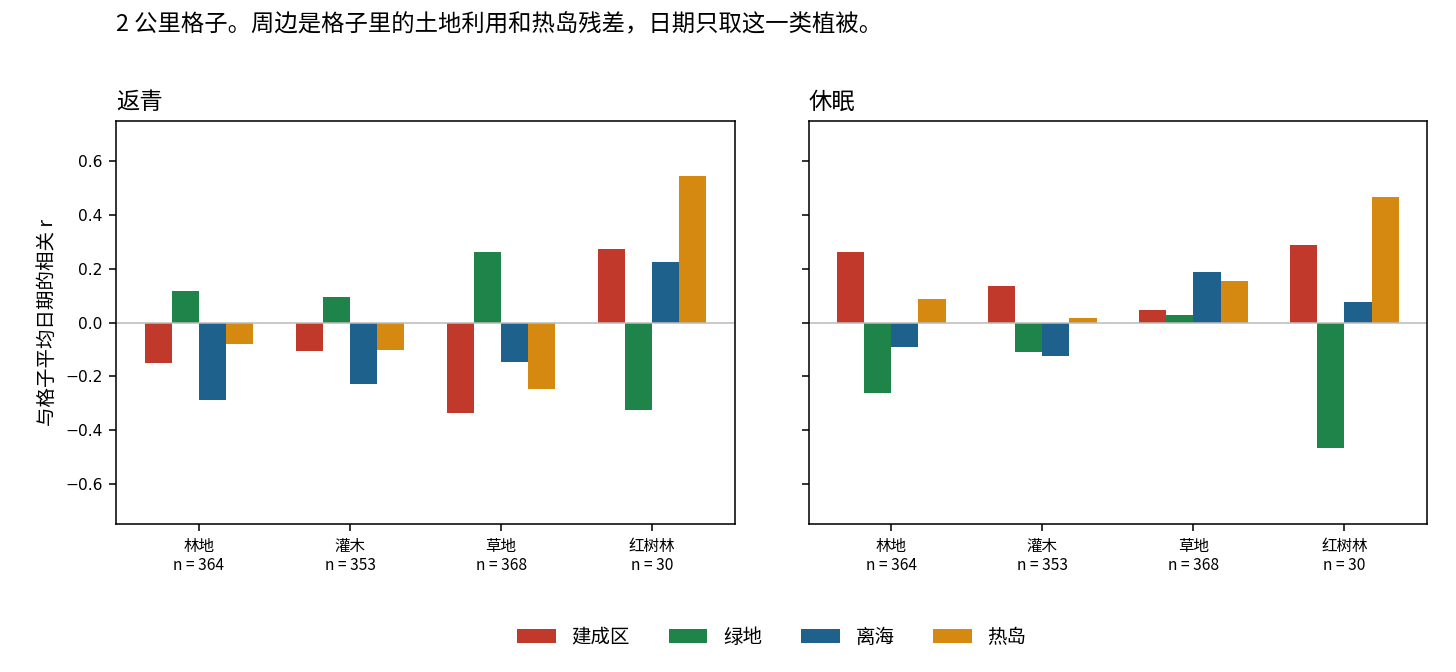

The file beside this chart, header and first rows:
veg, label, target, driver, r, p, n
wood, 林地, sos, urban, -0.1497, 0.004197, 364
wood, 林地, sos, green, 0.1158, 0.02722, 364
wood, 林地, sos, sea_km, -0.2863, 2.688314403743729e-08, 364
wood, 林地, sos, uhi, -0.08135, 0.1213, 364
wood, 林地, eos, urban, 0.2644, 3.096780056499931e-07, 364
wood, 林地, eos, green, -0.2631, 3.5515595438562917e-07, 364
wood, 林地, eos, sea_km, -0.08921, 0.08921, 364
wood, 林地, eos, uhi, 0.08652, 0.09933, 364
shrub, 灌木, sos, urban, -0.1066, 0.04537, 353
shrub, 灌木, sos, green, 0.09503, 0.07455, 353
shrub, 灌木, sos, sea_km, -0.2269, 1.6731061168801272e-05, 353
shrub, 灌木, sos, uhi, -0.1017, 0.05616, 353
shrub, 灌木, eos, urban, 0.1345, 0.01143, 353
shrub, 灌木, eos, green, -0.1098, 0.03924, 353
shrub, 灌木, eos, sea_km, -0.123, 0.02076, 353
shrub, 灌木, eos, uhi, 0.0173, 0.746, 353
grass, 草地, sos, urban, -0.3373, 3.0595534565079676e-11, 368
grass, 草地, sos, green, 0.2617, 3.5523239195206035e-07, 368
grass, 草地, sos, sea_km, -0.1454, 0.005205, 368
grass, 草地, sos, uhi, -0.2481, 1.4516493090913068e-06, 368
grass, 草地, eos, urban, 0.04789, 0.3596, 368
grass, 草地, eos, green, 0.02658, 0.6112, 368
grass, 草地, eos, sea_km, 0.1874, 0.0003009, 368
grass, 草地, eos, uhi, 0.1549, 0.002882, 368
mangrove, 红树林, sos, urban, 0.2747, 0.1418, 30
mangrove, 红树林, sos, green, -0.3265, 0.07823, 30
mangrove, 红树林, sos, sea_km, 0.2256, 0.2307, 30
mangrove, 红树林, sos, uhi, 0.5456, 0.001819, 30
mangrove, 红树林, eos, urban, 0.2887, 0.1218, 30
mangrove, 红树林, eos, green, -0.4684, 0.009034, 30
mangrove, 红树林, eos, sea_km, 0.07599, 0.6898, 30
mangrove, 红树林, eos, uhi, 0.4667, 0.009335, 30
